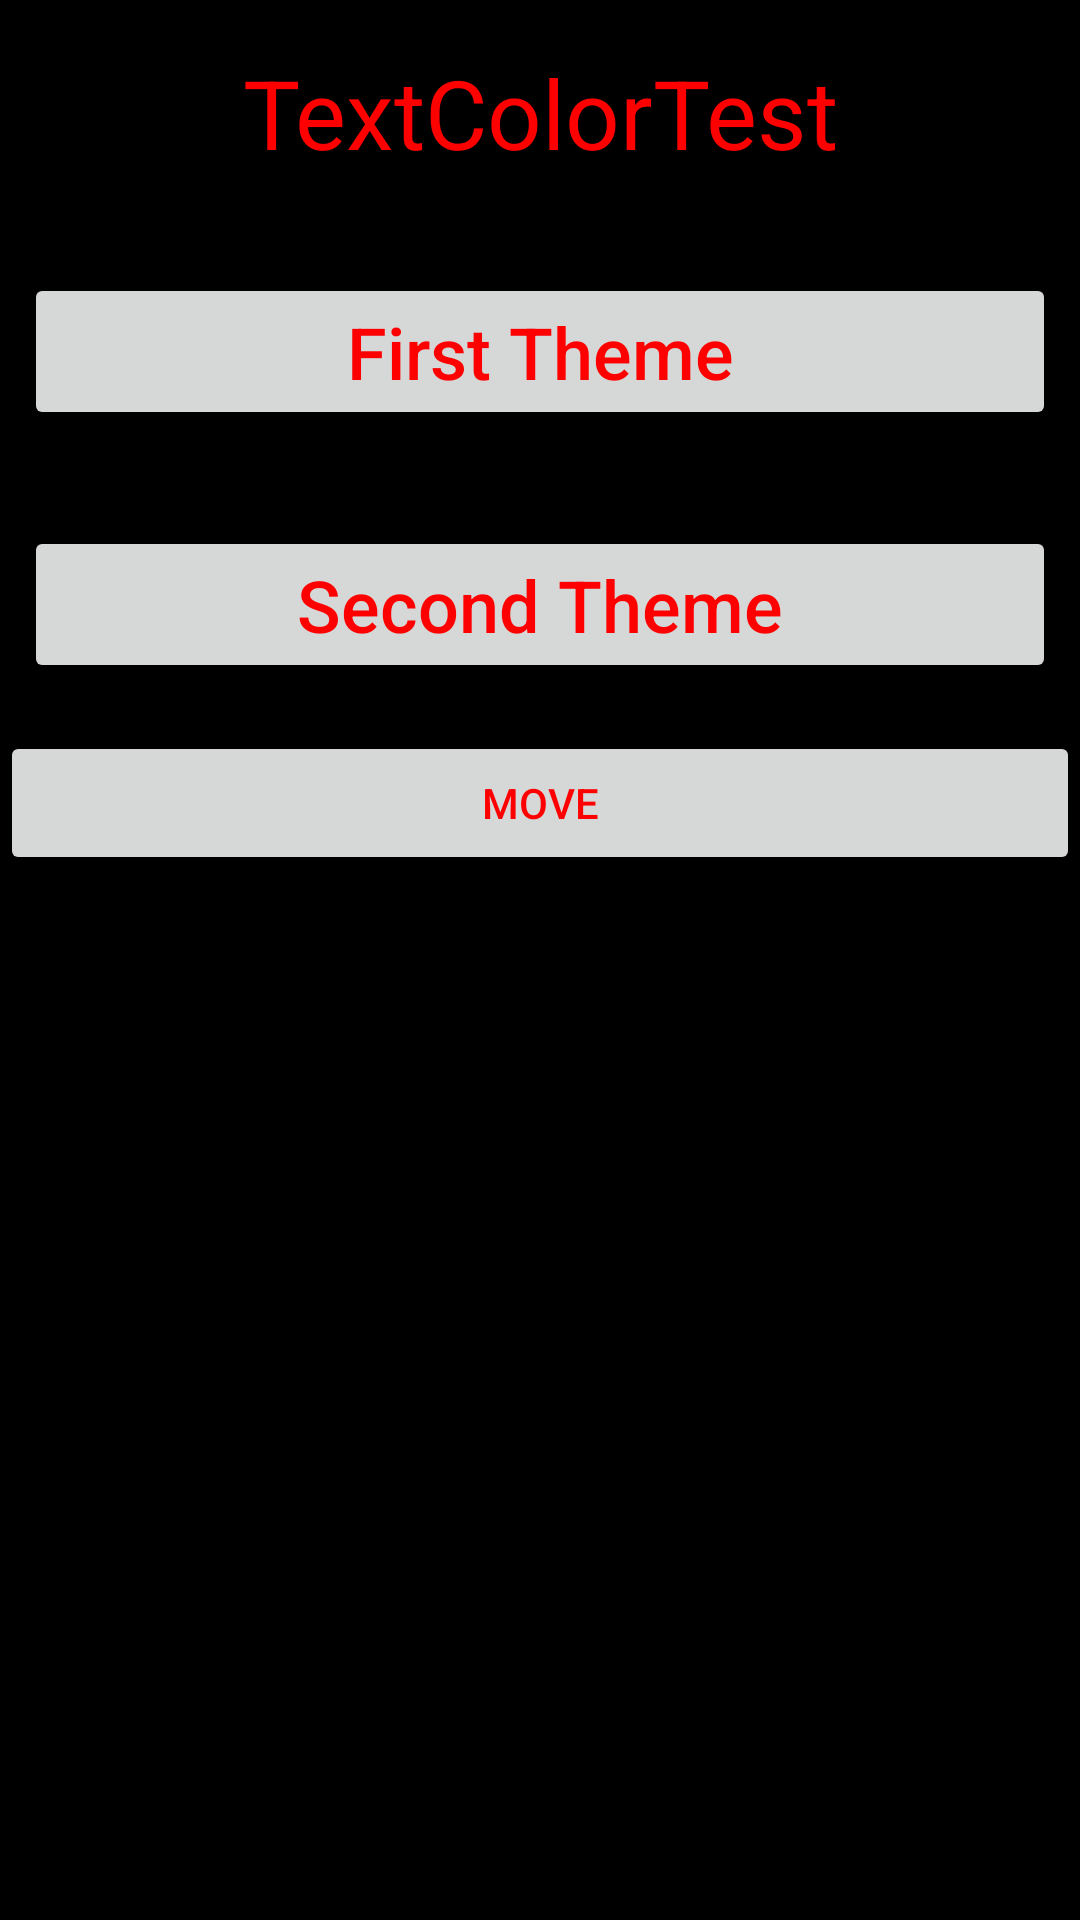

Reconstruct the res/layout file that produces this screen, plus the resources it refers to.
<!-- AndroidManifest.xml: application theme FirstTheme -->
<!-- res/layout/activity_sub.xml -->
<?xml version="1.0" encoding="utf-8"?>
<LinearLayout
    android:orientation="vertical"
    android:layout_width="match_parent"
    android:layout_height="match_parent"
    android:layout_margin="24dp"
    xmlns:android="http://schemas.android.com/apk/res/android">

    <TextView
        android:text="@string/app_name"
        android:textSize="32sp"
        android:layout_width="match_parent"
        android:layout_height="wrap_content"
        android:gravity="center"
        android:padding="16dp"/>

    <LinearLayout
        android:layout_width="match_parent"
        android:layout_height="match_parent"
        android:orientation="vertical">

        <Button
            android:id="@+id/bt_first"
            android:layout_width="match_parent"
            android:layout_height="wrap_content"
            android:layout_marginBottom="16dp"
            android:layout_marginEnd="8dp"
            android:layout_marginStart="8dp"
            android:layout_marginTop="16dp"
            android:text="First Theme"
            android:textAllCaps="false"
            android:textSize="24sp" />

        <Button
            android:id="@+id/bt_second"
            android:layout_width="match_parent"
            android:layout_height="wrap_content"
            android:layout_marginBottom="16dp"
            android:layout_marginEnd="8dp"
            android:layout_marginStart="8dp"
            android:layout_marginTop="16dp"
            android:text="Second Theme"
            android:textAllCaps="false"
            android:textSize="24sp" />



        <Button
            android:id="@+id/move"
            android:layout_width="match_parent"
            android:layout_height="wrap_content"
            android:text="MOVE" />


    </LinearLayout>

</LinearLayout>
<!-- resources referenced by this layout -->
<resources>
  <string name="app_name">TextColorTest</string>
  <style name="FirstTheme" parent="Theme.AppCompat.Light.DarkActionBar">
          <item name="android:background">#000000</item>
          <item name="android:textColor">#FF0000</item>
      </style>
</resources>
